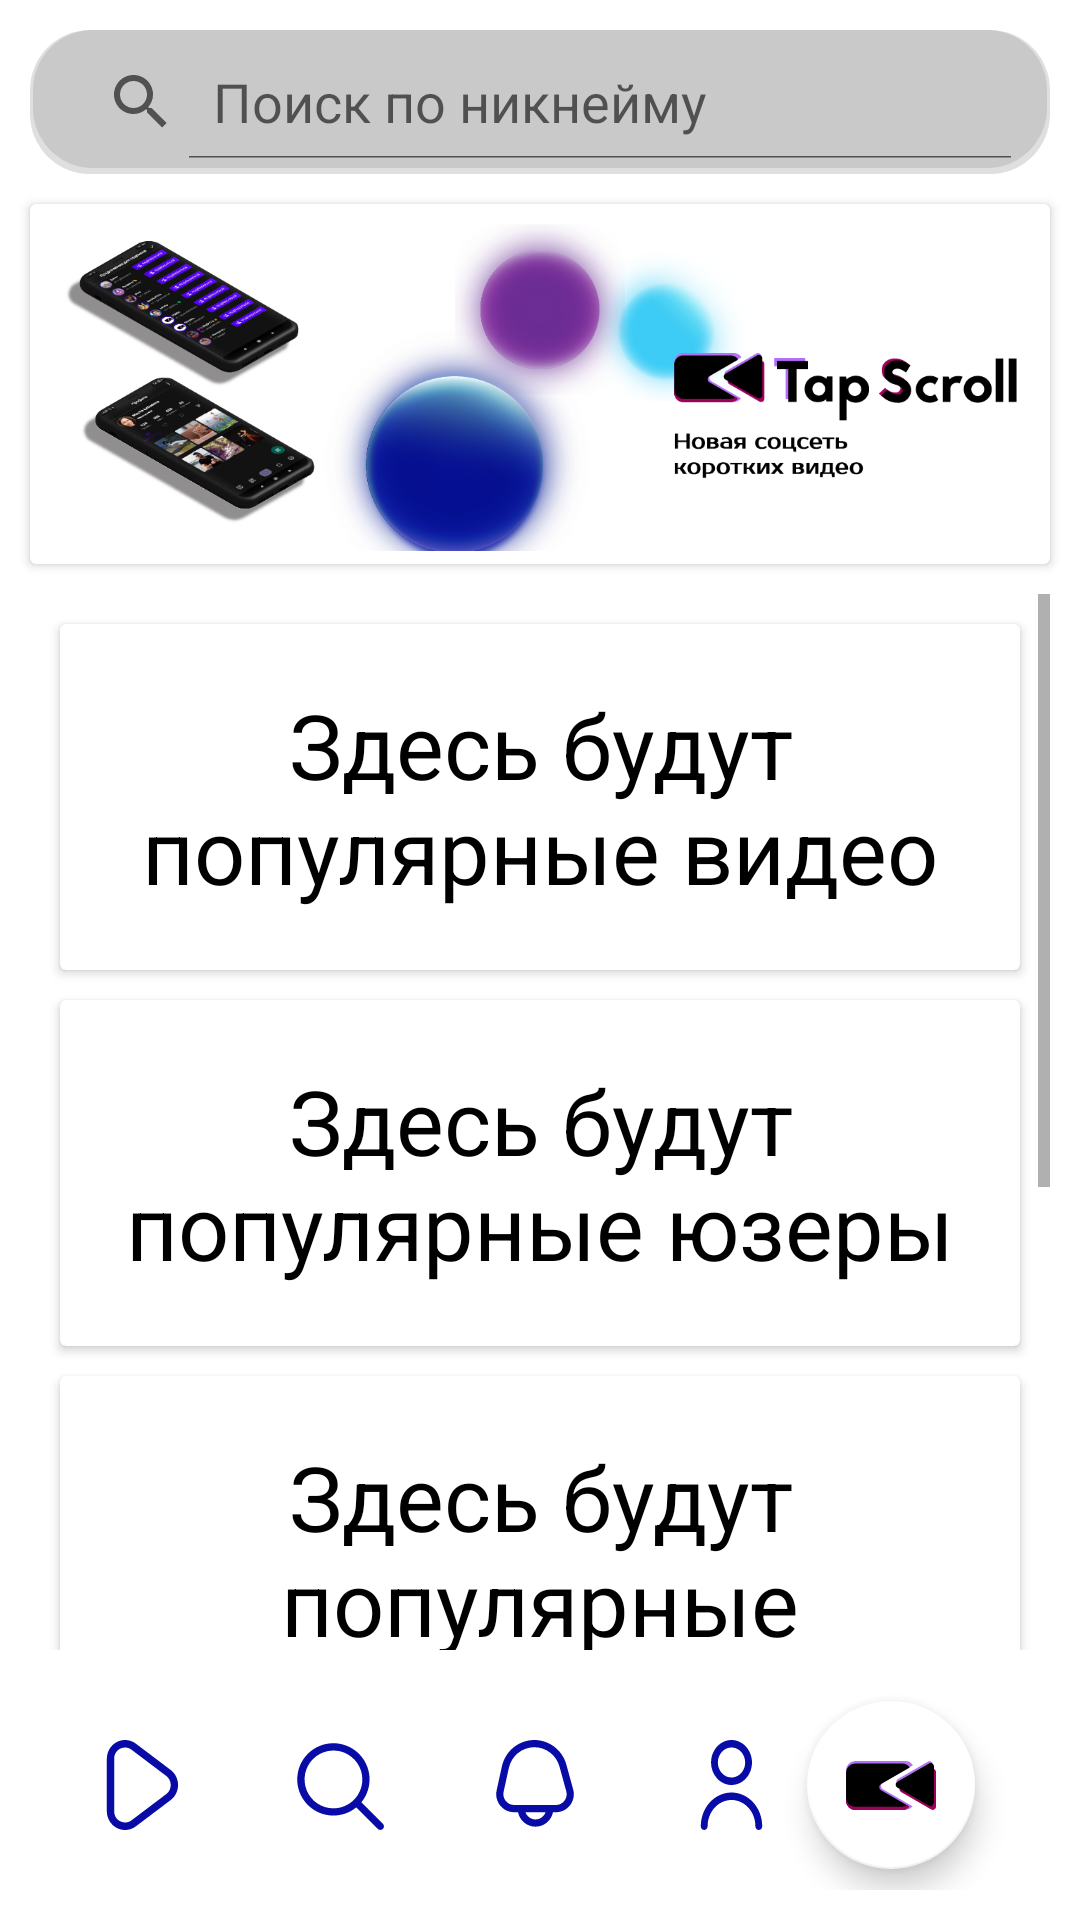

Layout XML and referenced resources for this Android screen:
<!-- AndroidManifest.xml: application theme Theme.TapScrolling -->
<!-- res/layout/activity_discover.xml -->
<?xml version="1.0" encoding="utf-8"?>
<androidx.constraintlayout.widget.ConstraintLayout xmlns:android="http://schemas.android.com/apk/res/android"
    xmlns:app="http://schemas.android.com/apk/res-auto"
    xmlns:tools="http://schemas.android.com/tools"
    android:layout_width="match_parent"
    android:layout_height="match_parent"
    tools:context=".activities.DiscoverActivity">

    <SearchView
        android:id="@+id/searchView"
        android:layout_width="match_parent"
        android:layout_height="wrap_content"
        android:layout_margin="10dp"
        android:autofillHints="username"
        android:background="@drawable/layout_rounded"
        android:backgroundTint="@color/gray_50"
        android:focusable="true"
        android:foregroundTint="@color/purple"
        android:foregroundTintMode="multiply"
        android:iconifiedByDefault="false"
        android:orientation="horizontal"
        android:padding="5dp"
        android:queryHint="Поиск по никнейму"
        app:layout_constraintEnd_toEndOf="parent"
        app:layout_constraintStart_toStartOf="parent"
        app:layout_constraintTop_toTopOf="parent">

    </SearchView>

    <androidx.cardview.widget.CardView
        android:id="@+id/cardView1"
        android:layout_width="match_parent"
        android:layout_height="wrap_content"
        android:layout_marginStart="10dp"
        android:layout_marginTop="10dp"
        android:layout_marginEnd="10dp"
        app:layout_constraintEnd_toEndOf="parent"
        app:layout_constraintStart_toStartOf="parent"
        app:layout_constraintTop_toBottomOf="@id/listViewSearchResults"
        tools:layout_editor_absoluteX="377dp"
        tools:layout_editor_absoluteY="15dp">

        <ImageView
            android:layout_width="match_parent"
            android:layout_height="120dp"
            android:contentDescription="Акция"
            app:srcCompat="@drawable/banner" />
    </androidx.cardview.widget.CardView>

    <ScrollView
        android:id="@+id/scrollView"
        android:layout_width="match_parent"
        android:layout_height="0dp"
        android:layout_margin="10dp"
        app:layout_constraintBottom_toTopOf="@+id/include3"
        app:layout_constraintEnd_toEndOf="parent"
        app:layout_constraintStart_toStartOf="parent"
        app:layout_constraintTop_toBottomOf="@+id/cardView1">

        <LinearLayout
            android:layout_width="match_parent"
            android:layout_height="wrap_content"
            android:orientation="vertical">

            <androidx.cardview.widget.CardView
                android:id="@+id/cardView2"
                android:layout_width="match_parent"
                android:layout_height="wrap_content"
                android:layout_marginStart="10dp"
                android:layout_marginTop="10dp"
                android:layout_marginEnd="10dp">

                <TextView
                    android:layout_width="wrap_content"
                    android:layout_height="wrap_content"
                    android:layout_margin="20dp"
                    android:text="Здесь будут популярные видео"
                    android:textAlignment="center"
                    android:textColor="@color/black"
                    android:textSize="30sp" />
            </androidx.cardview.widget.CardView>

            <androidx.cardview.widget.CardView
                android:id="@+id/cardView3"
                android:layout_width="match_parent"
                android:layout_height="wrap_content"
                android:layout_marginStart="10dp"
                android:layout_marginTop="10dp"
                android:layout_marginEnd="10dp">

                <TextView
                    android:layout_width="wrap_content"
                    android:layout_height="wrap_content"
                    android:layout_margin="20dp"
                    android:text="Здесь будут популярные юзеры"
                    android:textAlignment="center"
                    android:textColor="@color/black"
                    android:textSize="30sp" />
            </androidx.cardview.widget.CardView>

            <androidx.cardview.widget.CardView
                android:id="@+id/cardView4"
                android:layout_width="match_parent"
                android:layout_height="wrap_content"
                android:layout_marginStart="10dp"
                android:layout_marginTop="10dp"
                android:layout_marginEnd="10dp">

                <TextView
                    android:layout_width="wrap_content"
                    android:layout_height="wrap_content"
                    android:layout_margin="20dp"
                    android:text="Здесь будут популярные хештеги"
                    android:textAlignment="center"
                    android:textColor="@color/black"
                    android:textSize="30sp" />
            </androidx.cardview.widget.CardView>

            <androidx.cardview.widget.CardView
                android:id="@+id/cardView5"
                android:layout_width="match_parent"
                android:layout_height="wrap_content"
                android:layout_marginStart="10dp"
                android:layout_marginTop="10dp"
                android:layout_marginEnd="10dp">

                <TextView
                    android:layout_width="wrap_content"
                    android:layout_height="wrap_content"
                    android:layout_margin="20dp"
                    android:text="Здесь будут популярные акции"
                    android:textAlignment="center"
                    android:textColor="@color/black"
                    android:textSize="30sp" />
            </androidx.cardview.widget.CardView>

            <androidx.cardview.widget.CardView
                android:id="@+id/cardView6"
                android:layout_width="match_parent"
                android:layout_height="wrap_content"
                android:layout_marginStart="10dp"
                android:layout_marginTop="10dp"
                android:layout_marginEnd="10dp">

                <TextView
                    android:layout_width="wrap_content"
                    android:layout_height="wrap_content"
                    android:layout_margin="20dp"
                    android:text="Здесь будут акции"
                    android:textAlignment="center"
                    android:textColor="@color/black"
                    android:textSize="30sp" />
            </androidx.cardview.widget.CardView>
        </LinearLayout>
    </ScrollView>


    <ListView
        android:id="@+id/listViewSearchResults"
        android:layout_width="match_parent"
        android:layout_height="wrap_content"
        app:layout_constraintEnd_toEndOf="parent"
        app:layout_constraintStart_toStartOf="parent"
        app:layout_constraintTop_toBottomOf="@+id/searchView" />

    <include
        android:id="@+id/include3"
        layout="@layout/ts_down_bar"
        android:layout_width="match_parent"
        android:layout_height="wrap_content"
        android:layout_marginBottom="10dp"
        app:layout_constraintBottom_toBottomOf="parent"
        app:layout_constraintEnd_toEndOf="parent"
        app:layout_constraintStart_toStartOf="parent" />

    <ProgressBar
        android:layout_width="wrap_content"
        android:layout_height="wrap_content"
        android:visibility="gone"
        app:layout_constraintBottom_toBottomOf="parent"
        app:layout_constraintEnd_toEndOf="parent"
        app:layout_constraintStart_toStartOf="parent"
        app:layout_constraintTop_toTopOf="parent" />

</androidx.constraintlayout.widget.ConstraintLayout>
<!-- res/layout/ts_down_bar.xml (included above) -->
<?xml version="1.0" encoding="utf-8"?>
<androidx.constraintlayout.widget.ConstraintLayout xmlns:android="http://schemas.android.com/apk/res/android"
    xmlns:app="http://schemas.android.com/apk/res-auto"
    xmlns:tools="http://schemas.android.com/tools"
    android:id="@+id/ts_down_bar"
    android:layout_width="match_parent"
    android:layout_height="wrap_content"
    app:layout_constraintBottom_toBottomOf="parent"
    app:layout_constraintEnd_toEndOf="parent"
    app:layout_constraintStart_toStartOf="parent">

    <LinearLayout
        android:id="@+id/linearLayout5"
        style="@style/BottomBar"
        android:layout_width="match_parent"
        android:layout_height="wrap_content"
        android:layout_marginStart="15dp"
        android:layout_marginEnd="15dp"
        android:background="@drawable/layout_rounded"
        android:orientation="horizontal"
        app:layout_constraintBottom_toBottomOf="parent"
        app:layout_constraintEnd_toEndOf="parent"
        app:layout_constraintStart_toStartOf="parent"
        app:layout_constraintTop_toTopOf="parent">

        <ImageButton
            style="@style/ButtonBottomBar"
            android:layout_height="wrap_content"
            android:contentDescription="Главная"
            android:onClick="onHomeClick"
            android:src="@drawable/ic_play" />

        <ImageButton
            style="@style/ButtonBottomBar"
            android:layout_height="wrap_content"
            android:contentDescription="Поиск"
            android:onClick="onDiscoverClick"
            android:src="@drawable/ic_discover" />

        <ImageButton
            style="@style/ButtonBottomBar"
            android:layout_height="wrap_content"
            android:contentDescription="Уведомления"
            android:onClick="onNotificationsClick"
            android:src="@drawable/ic_message" />

        <ImageButton
            style="@style/ButtonBottomBar"
            android:layout_height="wrap_content"
            android:contentDescription="Профиль"
            android:onClick="onProfileClick"
            android:src="@drawable/ic_account" />

        <Space
            android:layout_width="0dp"
            android:layout_height="wrap_content"
            android:layout_weight="3" />

    </LinearLayout>

    <com.google.android.material.floatingactionbutton.FloatingActionButton
        android:layout_width="wrap_content"
        android:layout_height="wrap_content"
        android:layout_marginEnd="20dp"
        android:clickable="true"
        android:contentDescription="@string/record_video_text"
        android:focusable="true"
        android:onClick="onRecordButtonClick"
        android:scaleType="center"
        android:tintMode="multiply"
        app:backgroundTint="@color/white"
        app:layout_constraintBottom_toBottomOf="@+id/linearLayout5"
        app:layout_constraintEnd_toEndOf="@+id/linearLayout5"
        app:layout_constraintTop_toTopOf="@+id/linearLayout5"
        app:maxImageSize="30dp"
        app:srcCompat="@drawable/ic_ts_logo"
        app:tint="@color/white" />

</androidx.constraintlayout.widget.ConstraintLayout>
<!-- resources referenced by this layout -->
<resources>
  <color name="black">#000000</color>
  <color name="gray_50">#50999999</color>
  <color name="purple">#B56EF7</color>
  <color name="white">#FFFFFF</color>
  <!-- drawable ic_discover (drawable) -->
  <vector android:height="30dp" android:viewportHeight="27"
      android:viewportWidth="27" android:width="30dp" xmlns:android="http://schemas.android.com/apk/res/android">
      <path android:fillColor="#8D8D8D" android:pathData="M26.683,25.151L20.216,18.684C21.978,16.529 22.845,13.779 22.636,11.003C22.428,8.227 21.16,5.637 19.096,3.77C17.031,1.902 14.328,0.899 11.545,0.969C8.762,1.038 6.112,2.175 4.143,4.143C2.175,6.112 1.038,8.762 0.969,11.545C0.899,14.328 1.902,17.031 3.77,19.096C5.637,21.16 8.227,22.428 11.003,22.636C13.779,22.845 16.529,21.978 18.684,20.216L25.151,26.683C25.355,26.88 25.629,26.989 25.913,26.987C26.197,26.984 26.469,26.87 26.669,26.669C26.87,26.469 26.984,26.197 26.987,25.913C26.989,25.629 26.88,25.355 26.683,25.151ZM11.833,20.5C10.119,20.5 8.444,19.992 7.018,19.039C5.593,18.087 4.482,16.734 3.826,15.15C3.17,13.566 2.999,11.824 3.333,10.143C3.668,8.461 4.493,6.917 5.705,5.705C6.917,4.493 8.461,3.668 10.143,3.333C11.824,2.999 13.566,3.17 15.15,3.826C16.734,4.482 18.087,5.593 19.039,7.018C19.992,8.444 20.5,10.119 20.5,11.833C20.497,14.131 19.583,16.334 17.959,17.959C16.334,19.583 14.131,20.497 11.833,20.5Z"/>
  </vector>
  <!-- drawable layout_rounded (drawable) -->
  <?xml version="1.0" encoding="UTF-8"?>
  <layer-list xmlns:android="http://schemas.android.com/apk/res/android">
      <item>
          <shape android:shape="rectangle">
              <solid android:color="@android:color/darker_gray" />
              <corners android:radius="20dp" />
          </shape>
      </item>
      <item
          android:bottom="2dp"
          android:left="1dp"
          android:right="1dp">
          <shape android:shape="rectangle">
              <solid android:color="@android:color/white" />
              <corners android:radius="20dp" />
          </shape>
      </item>
  </layer-list>
  <string name="record_video_text">Запись видео</string>
  <style name="BottomBar">
          <item name="android:backgroundTint">@color/white</item>
      </style>
  <style name="ButtonBottomBar">
          <item name="android:layout_weight">2</item>
          <item name="android:backgroundTint">@color/transparent</item>
          <item name="android:layout_width">0dp</item>
          <item name="android:layout_margin">10dp</item>
          <item name="android:tint">@color/blue</item>
      </style>
  <style name="Theme.TapScrolling" parent="Theme.MaterialComponents.DayNight.DarkActionBar">
  
          
          <item name="colorPrimary">@color/purple_500</item>
          <item name="colorPrimaryVariant">@color/blue</item>
          <item name="colorOnPrimary">@color/gray_50</item>
          
          <item name="colorSecondary">@color/teal_200</item>
          <item name="colorSecondaryVariant">@color/teal_700</item>
          <item name="colorOnSecondary">@color/black</item>
          
          <item name="android:statusBarColor">@color/gray_50</item>
          <item name="android:navigationBarColor">@color/gray_50</item>
  
          
  
      </style>
  <color name="transparent">#00FFFFFF</color>
  <color name="blue">#080BA5</color>
  <color name="purple_500">#FF6200EE</color>
  <color name="teal_200">#FF03DAC5</color>
  <color name="teal_700">#FF018786</color>
</resources>
